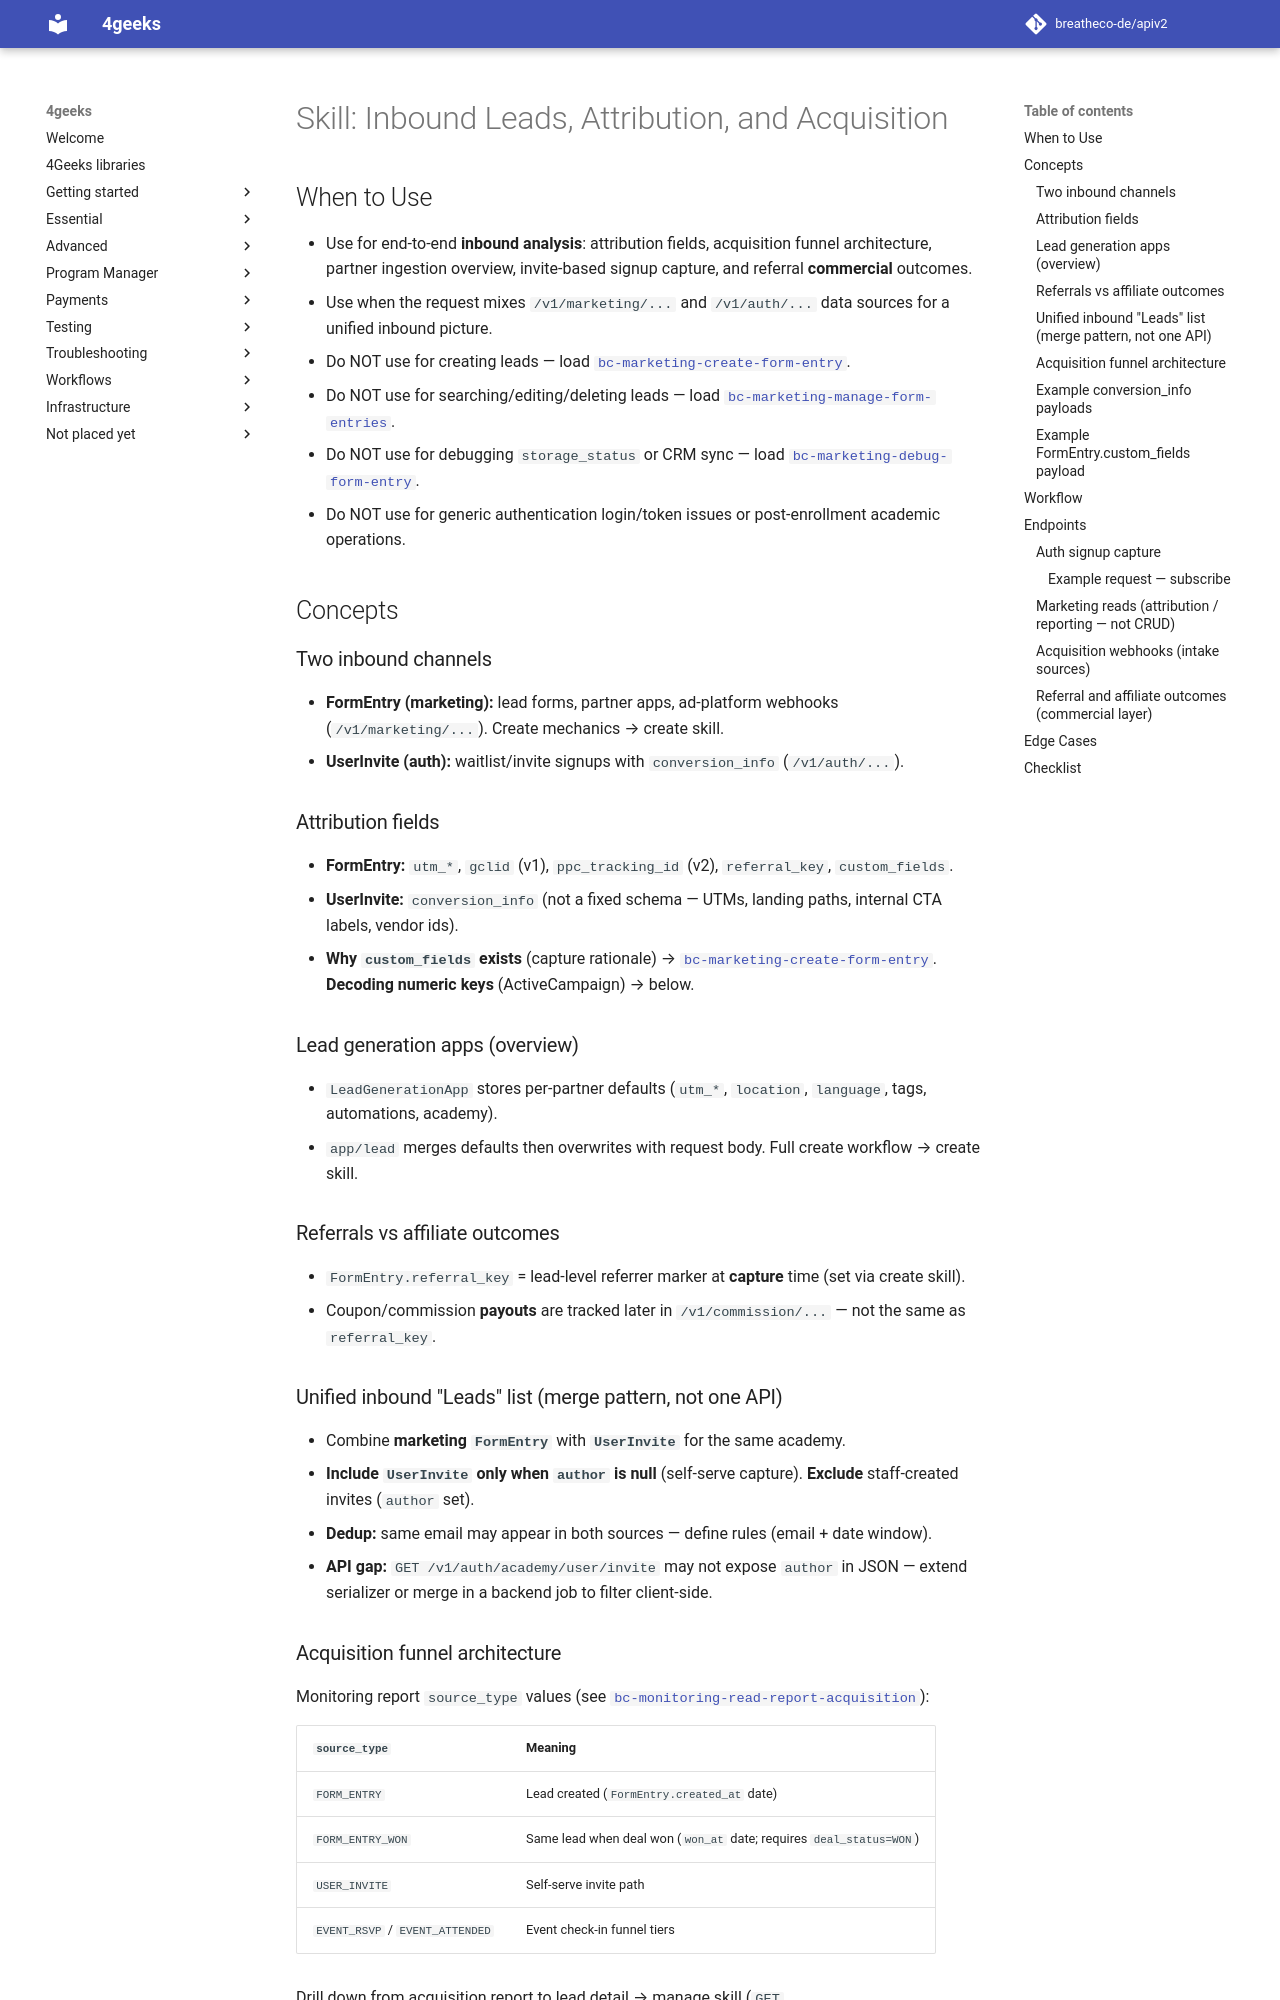

repository: breatheco-de/apiv2 · page: agent-docs/skills/bc-marketing-inbound-leads-attribution-and-acquisition/SKILL/index.html · generator: mkdocs

---
name: bc-marketing-inbound-leads-attribution-and-acquisition
description: Use when implementing or analyzing inbound signups, attribution, and acquisition across marketing FormEntry and auth UserInvite flows; do NOT use for creating leads, staff lead CRUD, CRM sync debugging, or generic student login troubleshooting.
requires:
  - breathecode-staff-api-index
  - bc-marketing-create-form-entry
  - bc-marketing-manage-form-entries
  - bc-marketing-debug-form-entry
---

# Skill: Inbound Leads, Attribution, and Acquisition

## When to Use

- Use for end-to-end **inbound analysis**: attribution fields, acquisition funnel architecture, partner ingestion overview, invite-based signup capture, and referral **commercial** outcomes.
- Use when the request mixes `/v1/marketing/...` and `/v1/auth/...` data sources for a unified inbound picture.
- Do NOT use for creating leads — load [`bc-marketing-create-form-entry`](../bc-marketing-create-form-entry/SKILL.md).
- Do NOT use for searching/editing/deleting leads — load [`bc-marketing-manage-form-entries`](../bc-marketing-manage-form-entries/SKILL.md).
- Do NOT use for debugging `storage_status` or CRM sync — load [`bc-marketing-debug-form-entry`](../bc-marketing-debug-form-entry/SKILL.md).
- Do NOT use for generic authentication login/token issues or post-enrollment academic operations.

## Concepts

### Two inbound channels

- **FormEntry (marketing):** lead forms, partner apps, ad-platform webhooks (`/v1/marketing/...`). Create mechanics → create skill.
- **UserInvite (auth):** waitlist/invite signups with `conversion_info` (`/v1/auth/...`).

### Attribution fields

- **FormEntry:** `utm_*`, `gclid` (v1), `ppc_tracking_id` (v2), `referral_key`, `custom_fields`.
- **UserInvite:** `conversion_info` (not a fixed schema — UTMs, landing paths, internal CTA labels, vendor ids).
- **Why `custom_fields` exists** (capture rationale) → [`bc-marketing-create-form-entry`](../bc-marketing-create-form-entry/SKILL.md). **Decoding numeric keys** (ActiveCampaign) → below.

### Lead generation apps (overview)

- `LeadGenerationApp` stores per-partner defaults (`utm_*`, `location`, `language`, tags, automations, academy).
- `app/lead` merges defaults then overwrites with request body. Full create workflow → create skill.

### Referrals vs affiliate outcomes

- `FormEntry.referral_key` = lead-level referrer marker at **capture** time (set via create skill).
- Coupon/commission **payouts** are tracked later in `/v1/commission/...` — not the same as `referral_key`.

### Unified inbound "Leads" list (merge pattern, not one API)

- Combine **marketing `FormEntry`** with **`UserInvite`** for the same academy.
- **Include `UserInvite` only when `author` is null** (self-serve capture). **Exclude** staff-created invites (`author` set).
- **Dedup:** same email may appear in both sources — define rules (email + date window).
- **API gap:** `GET /v1/auth/academy/user/invite` may not expose `author` in JSON — extend serializer or merge in a backend job to filter client-side.
